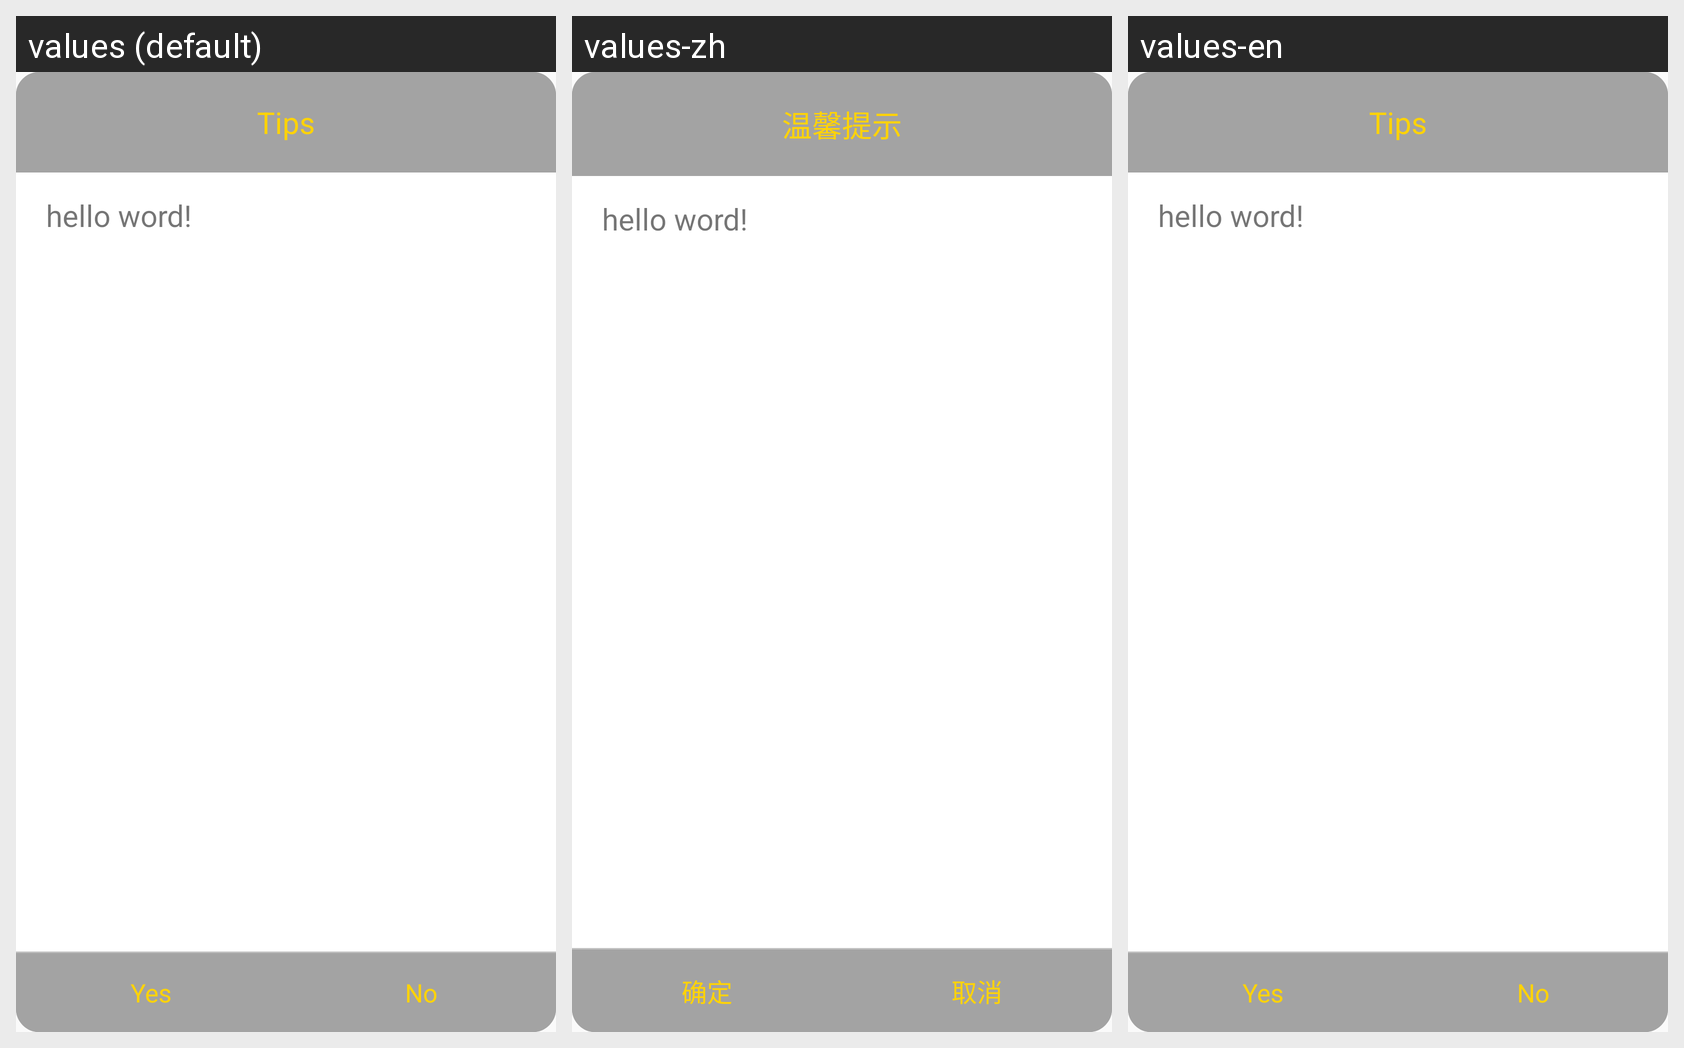

Strings drawn on this Android screen and how each of the app's shown locales translates them:
Android screen res/layout/dialog_friend.xml rendered under 3 locales, left to right: values (default), values-zh, values-en. Device: Nexus 5 (rendered at 1080×1920; each locale shown at half size, 540×960, under a caption strip naming it); theme AppTheme.
Strings drawn on this screen, with the default value and each locale's value (text and hints the layout hard-codes, and strings that could not be matched under every locale, appear in the picture but are not listed):

general_dialog_tips
  values: Tips
  values-zh: 温馨提示
  values-en: Tips

general_yes
  values: Yes
  values-zh: 确定
  values-en: Yes

general_no
  values: No
  values-zh: 取消
  values-en: No
